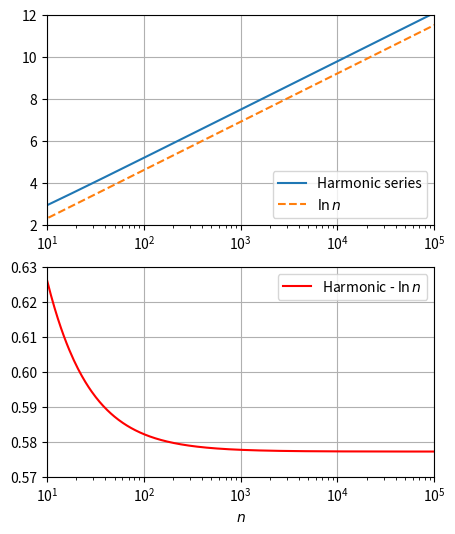

Recreate this plot in Python.
import numpy as np
import matplotlib.pyplot as plt

Nmax = 1e5
n = np.arange(1, Nmax+1)
hplot = np.zeros_like(n)
harmo = 0

for N  in np.arange(0, int(Nmax)):
    harmo += 1/n[N]
    hplot[N]=harmo
    
    
fig, (ax1, ax2)=plt.subplots(2, figsize=(5,6))

ax1.semilogx(n, hplot, n, np.log(n) , '--')
ax1.set_xlim([10, Nmax])
ax1.set_ylim([2, 12])
ax1.legend(['Harmonic series', r'$\ln n$'], 
           loc = 'lower right')
ax1.grid('on')

ax2.semilogx(n, hplot-np.log(n), 'r')
ax2.set_xlim([10, Nmax])
ax2.set_ylim([0.57, 0.63])
ax2.set_xlabel(r'$n$')
ax2.legend([r'Harmonic - $\ln n$'])
ax2.grid('on')
plt.show()